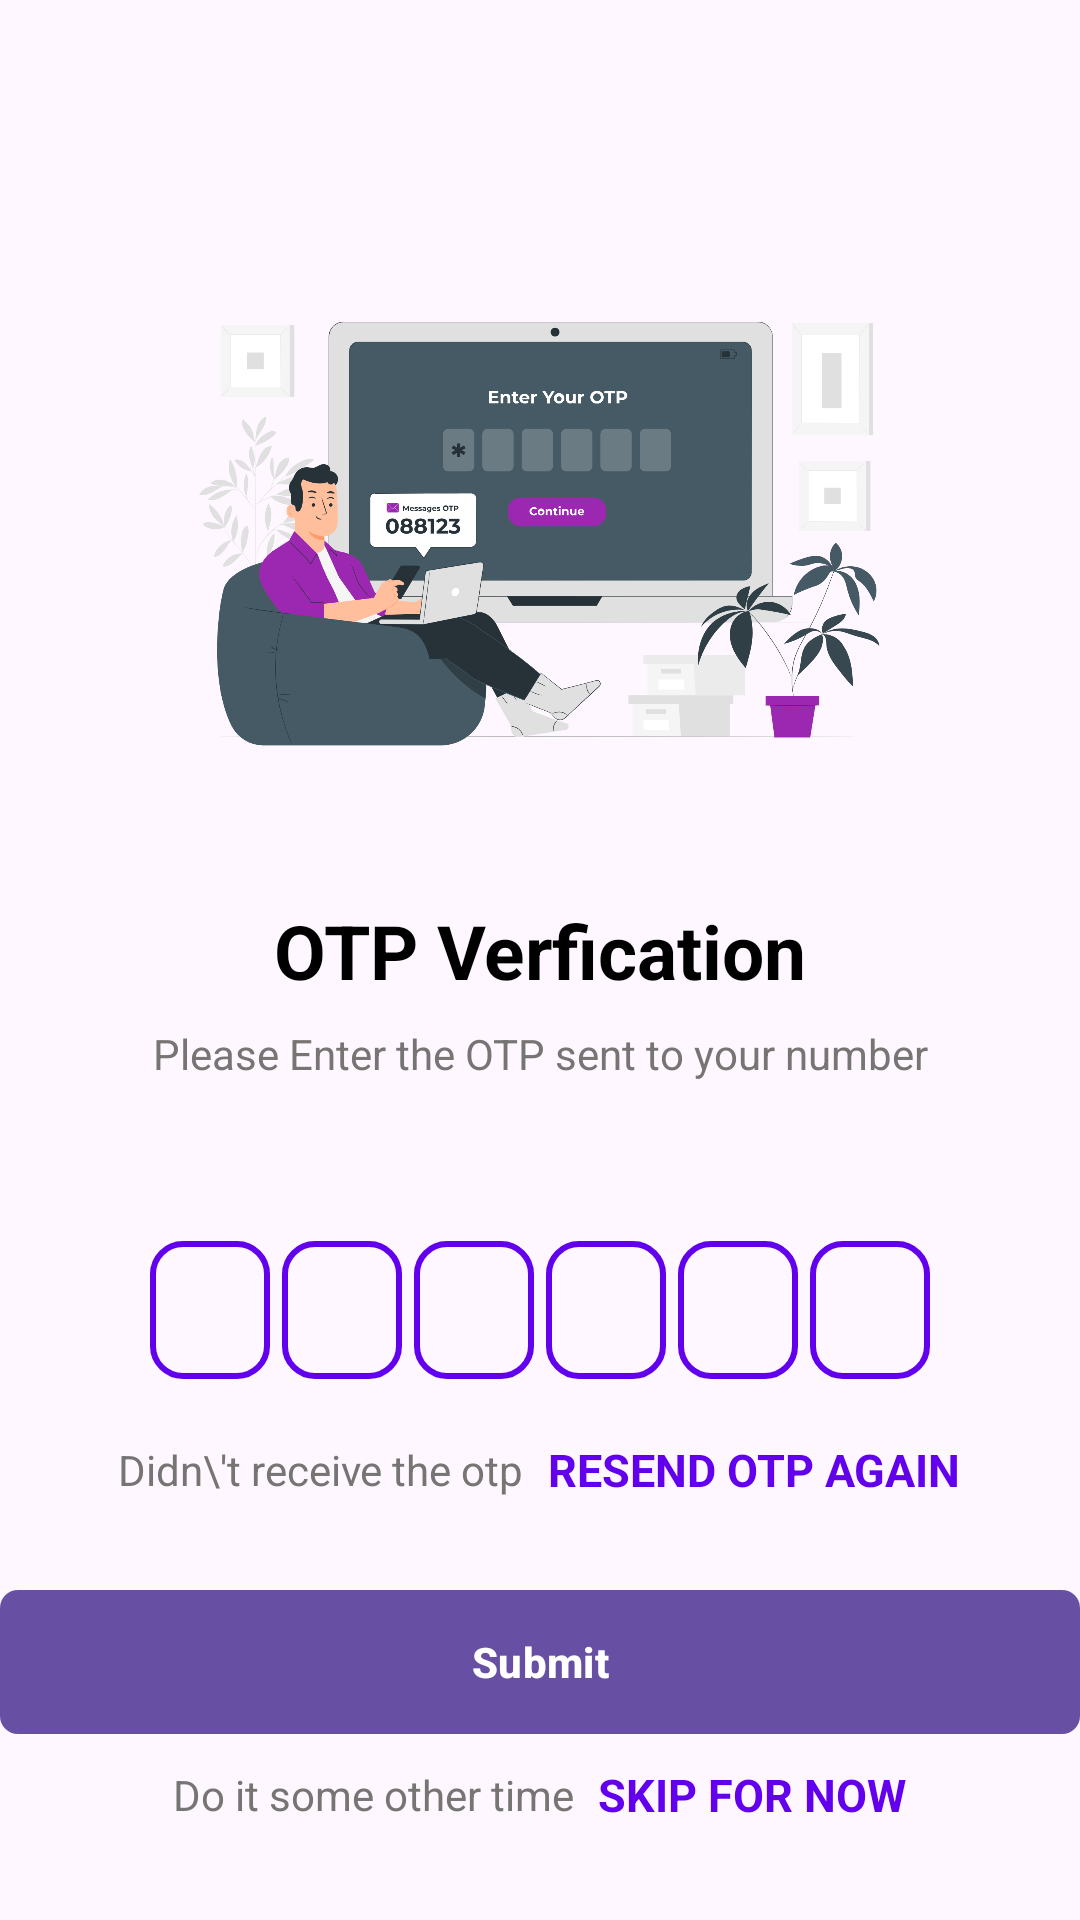

Android layout source for this screen:
<!-- AndroidManifest.xml: application theme Theme.Material3.Light -->
<!-- res/layout/activity_otp_verification.xml -->
<?xml version="1.0" encoding="utf-8"?>
<ScrollView xmlns:android="http://schemas.android.com/apk/res/android"
    xmlns:app="http://schemas.android.com/apk/res-auto"
    xmlns:tools="http://schemas.android.com/tools"
    android:layout_width="match_parent"
    android:layout_height="match_parent"
    android:overScrollMode="never"
    android:scrollbars="none"
    tools:context=".OtpVerification">



    <LinearLayout
        android:layout_width="match_parent"
        android:layout_height="match_parent"
        android:gravity="center_horizontal"
        android:orientation="vertical">

        <ImageView
            android:layout_width="300dp"
            android:layout_height="250dp"
            android:layout_marginTop="50dp"
            android:contentDescription="@string/app_name"
            android:src="@drawable/received" />


        <TextView
            android:layout_width="wrap_content"
            android:layout_height="wrap_content"
            android:text="OTP Verfication"
            android:textColor="@color/colortextfirst"
            android:textSize="25sp"
            android:textStyle="bold" />

        <TextView
            android:layout_width="match_parent"
            android:layout_height="wrap_content"
            android:layout_marginStart="50dp"
            android:layout_marginLeft="50dp"
            android:layout_marginTop="8dp"
            android:layout_marginEnd="50dp"
            android:gravity="center"
            android:text="Please Enter the OTP sent to your number"
            android:textColor="@color/colortextsecond"
            android:textSize="14sp" />

        <TextView
            android:id="@+id/textmobileshownumber"
            android:layout_width="match_parent"
            android:layout_height="wrap_content"
            android:layout_marginStart="50dp"
            android:layout_marginTop="4dp"
            android:layout_marginEnd="50dp"
            android:gravity="center"
            android:textColor="@color/colortextfirst"
            android:textSize="14sp"
            android:textStyle="bold"/>

        //#############################

        <LinearLayout
            android:layout_width="match_parent"
            android:layout_height="wrap_content"
            android:layout_marginTop="30dp"
            android:gravity="center"
            android:orientation="horizontal">

            <EditText
                android:background="@drawable/background_box_purple"
                android:id="@+id/inputotp1"
                android:layout_width="40dp"
                android:layout_height="46dp"
                android:gravity="center"
                android:imeOptions="actionNext"
                android:importantForAutofill="no"
                android:inputType="number"
                android:maxLength="1"
                android:textColor="@color/colortextfirst"
                android:textSize="24sp"
                android:textStyle="bold"
                tools:ignore="LabelFor"/>

            <EditText
                android:id="@+id/inputotp2"
                android:layout_width="40dp"
                android:layout_height="46dp"
                android:layout_marginStart="4dp"
                android:layout_marginLeft="4dp"
                android:background="@drawable/background_box_purple"
                android:gravity="center"
                android:imeOptions="actionNext"
                android:importantForAutofill="no"
                android:inputType="number"
                android:maxLength="1"
                android:textColor="@color/colortextfirst"
                android:textSize="24sp"
                android:textStyle="bold"
                tools:ignore="LabelFor" />

            <EditText
                android:id="@+id/inputotp3"
                android:layout_width="40dp"
                android:layout_height="46dp"
                android:layout_marginStart="4dp"
                android:layout_marginLeft="4dp"
                android:background="@drawable/background_box_purple"
                android:gravity="center"
                android:imeOptions="actionNext"
                android:importantForAutofill="no"
                android:inputType="number"
                android:maxLength="1"
                android:textColor="@color/colortextfirst"
                android:textSize="24sp"
                android:textStyle="bold"
                tools:ignore="LabelFor" />

            <EditText
                android:id="@+id/inputotp4"
                android:layout_width="40dp"
                android:layout_height="46dp"
                android:layout_marginStart="4dp"
                android:layout_marginLeft="4dp"
                android:background="@drawable/background_box_purple"
                android:gravity="center"
                android:imeOptions="actionNext"
                android:importantForAutofill="no"
                android:inputType="number"
                android:maxLength="1"
                android:textColor="@color/colortextfirst"
                android:textSize="24sp"
                android:textStyle="bold"
                tools:ignore="LabelFor" />

            <EditText
                android:id="@+id/inputotp5"
                android:layout_width="40dp"
                android:layout_height="46dp"
                android:layout_marginStart="4dp"
                android:layout_marginLeft="4dp"
                android:background="@drawable/background_box_purple"
                android:gravity="center"
                android:imeOptions="actionNext"
                android:importantForAutofill="no"
                android:inputType="number"
                android:maxLength="1"
                android:textColor="@color/colortextfirst"
                android:textSize="24sp"
                android:textStyle="bold"
                tools:ignore="LabelFor" />

            <EditText
                android:id="@+id/inputotp6"
                android:layout_width="40dp"
                android:layout_height="46dp"
                android:layout_marginStart="4dp"
                android:layout_marginLeft="4dp"
                android:background="@drawable/background_box_purple"
                android:gravity="center"
                android:imeOptions="actionNext"
                android:importantForAutofill="no"
                android:inputType="number"
                android:maxLength="1"
                android:textColor="@color/colortextfirst"
                android:textSize="24sp"
                android:textStyle="bold"
                tools:ignore="LabelFor" />



        </LinearLayout>

        //#############################

        <LinearLayout
            android:layout_width="match_parent"
            android:layout_height="wrap_content"
            android:layout_marginTop="20dp"
            android:gravity="center"
            android:orientation="horizontal">

            <TextView
                android:layout_width="wrap_content"
                android:layout_height="wrap_content"
                android:text="Didn\'t receive the otp"
                android:textColor="@color/colortextsecond"
                android:textSize="14sp"/>


            <TextView
                android:id="@+id/textresendotp"
                android:layout_width="wrap_content"
                android:layout_height="wrap_content"
                android:layout_marginStart="8dp"
                android:text="RESEND OTP AGAIN"
                android:layout_marginLeft="8dp"
                android:textColor="@color/purple_500"
                android:textSize="15sp"
                android:textStyle="bold"/>



        </LinearLayout>

        <FrameLayout
            android:layout_width="match_parent"
            android:layout_height="wrap_content">


            <Button
                android:id="@+id/buttongetotp"
                android:layout_width="match_parent"
                android:layout_height="wrap_content"
                android:background="@drawable/background_button_purple"
                android:text="Submit"
                android:layout_marginTop="30dp"
                android:textColor="@color/white"
                android:textStyle="bold"
                />

            <ProgressBar
                android:id="@+id/progressbar_verify_otp"
                android:layout_width="35dp"
                android:layout_height="35dp"
                android:layout_gravity="center"
                android:visibility="gone"/>


        </FrameLayout>

        <LinearLayout
            android:layout_width="match_parent"
            android:layout_height="wrap_content"
            android:layout_marginTop="10dp"
            android:gravity="center"
            android:orientation="horizontal">

            <TextView
                android:layout_width="wrap_content"
                android:layout_height="wrap_content"
                android:text="Do it some other time"
                android:textColor="@color/colortextsecond"
                android:textSize="14sp"/>


            <TextView
                android:id="@+id/skip"
                android:layout_width="wrap_content"
                android:layout_height="wrap_content"
                android:layout_marginStart="8dp"
                android:text="SKIP FOR NOW"
                android:layout_marginLeft="8dp"
                android:textColor="@color/purple_500"
                android:textSize="15sp"
                android:textStyle="bold"/>

        </LinearLayout>

    </LinearLayout>

</ScrollView>
<!-- resources referenced by this layout -->
<resources>
  <color name="colortextfirst">#000000</color>
  <color name="colortextsecond">#777474</color>
  <color name="purple_500">#FF6200EE</color>
  <color name="white">#FFFFFFFF</color>
  <!-- drawable background_box_purple (drawable) -->
  <?xml version="1.0" encoding="utf-8"?>
  <shape xmlns:android="http://schemas.android.com/apk/res/android"
      android:shape="rectangle">
  
  
      <stroke android:width="2dp"
          android:color="@color/purple_500"/>
  
      <corners
          android:radius="10dp"/>
  
  
  </shape>
  <!-- drawable background_button_purple (drawable) -->
  <?xml version="1.0" encoding="utf-8"?>
  <shape xmlns:android="http://schemas.android.com/apk/res/android"
      android:shape="rectangle">
  
      <solid android:color="@color/purple_500"/>
      <corners android:radius="6dp"/>
  
  </shape>
  <!-- drawable received: png bitmap (drawable, 301888 bytes) -->
  <string name="app_name">NestAid</string>
</resources>
